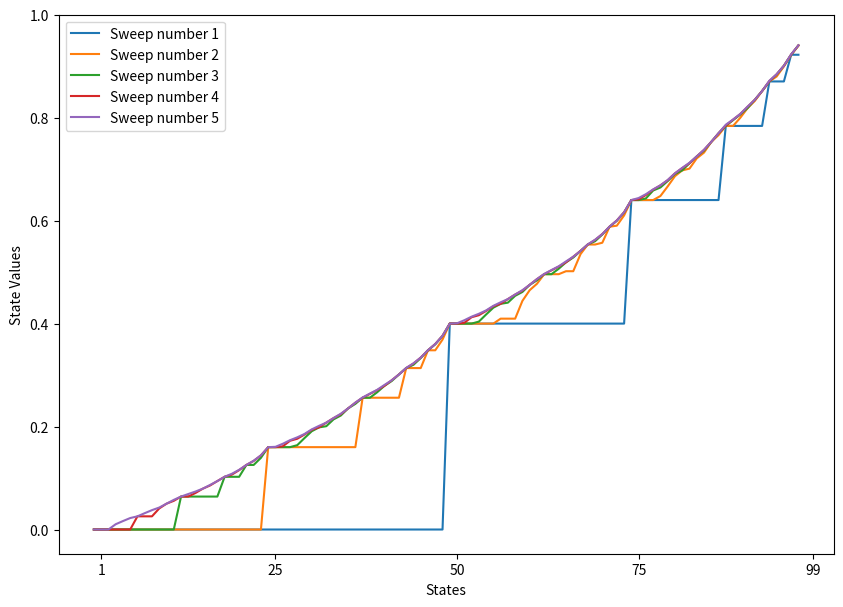
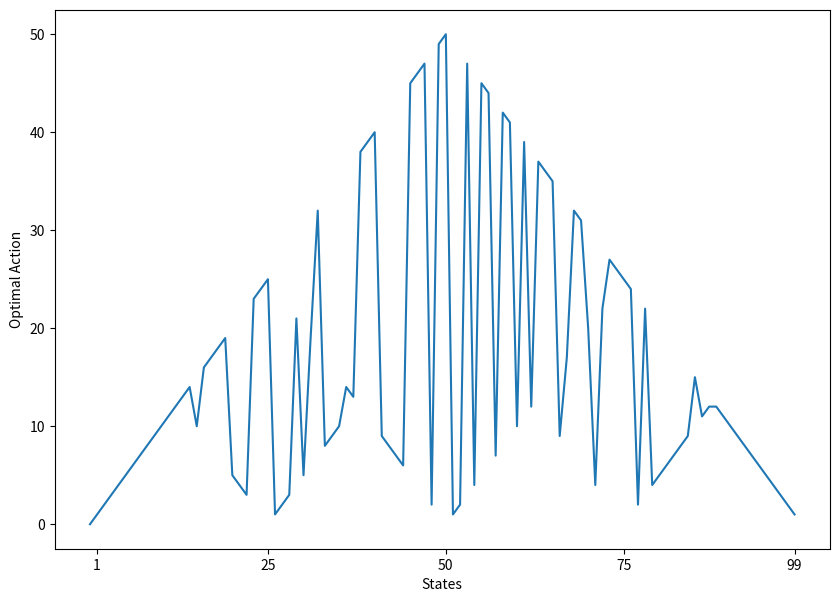

Write the Python code that produced these figures, in order.
import numpy as np
import copy
import matplotlib.pyplot as plt

Gambler_goal_money = 100
States= np.arange(1,Gambler_goal_money)
Ph=0.4 #(probability of a head)
Sweep_number = 0
delta = 1

class Gambler:
    def __init__(self):
        self.Initial_State_value = np.zeros(Gambler_goal_money+1)
        self.Updated_State_value = np.zeros(Gambler_goal_money+1)
        self.State_value_memory=np.zeros(Gambler_goal_money+1)
        self.optimal_action=np.zeros(Gambler_goal_money)

def Determine_Action_value (State,Action,State_values):
    if State+Action==100:
        reward=1
    else:
        reward=0

    action_value= Ph*(reward+State_values[State+Action])+(1-Ph)*(State_values[State-Action])
    return action_value


Gambler = Gambler()
while delta > 0.1:
    for i in States:
        Actions = np.arange(1,np.min([i, Gambler_goal_money - i]) + 1)
        action_value=[]
        for j in Actions:
            print("{} and {}".format(i,j))
            action_value.append(Determine_Action_value(i, j, Gambler.Updated_State_value))
        optimal_state_value=action_value[np.random.choice(np.flatnonzero(action_value==np.max(action_value)))]
        Gambler.Updated_State_value[i]=optimal_state_value
        Gambler.optimal_action[i]=Actions[np.random.choice(np.flatnonzero(action_value==np.max(action_value)))]
    delta=np.sum(np.abs(Gambler.Initial_State_value-Gambler.Updated_State_value))
    Gambler.Initial_State_value = copy.copy(Gambler.Updated_State_value)
    Gambler.State_value_memory=np.vstack((Gambler.State_value_memory,Gambler.Updated_State_value))
    Sweep_number += 1

# plotting the update of the value fucntions with sweeps
for i in range(1,Sweep_number):
    Value_plot=plt.subplot()
    Value_plot.plot(Gambler.State_value_memory[i,1:99],label='Sweep number %s' % (i))

plt.figure(1)
Value_plot.set_yticks(np.arange(0,1.1,0.2))
Value_plot.set_xlabel("States")
Value_plot.set_ylabel("State Values")
Value_plot.set_xticks([1,25,50,75,99])
Value_plot.legend()

fig=plt.gcf()
fig.set_size_inches(10,7)
plt.show()

plt.savefig("State_value_updates"+ ".png", bbox_inches="tight")

# plotting optimal policy
plt.figure(2)
Optimal_action_plot=plt.subplot()
Optimal_action_plot.plot(Gambler.optimal_action)
Optimal_action_plot.set_xlabel("States")
Optimal_action_plot.set_ylabel("Optimal Action")
Optimal_action_plot.set_xticks([1, 25, 50, 75, 99])

fig1=plt.gcf()
fig1.set_size_inches(10,7)
plt.show()
plt.savefig("Optimal Stakes" + ".png", bbox_inches="tight")
